The GitHub repository wuyinwuxian/Neural_Networks_froth_flotation contains a labelled image folder "data" with 3 categories: high, low, medium. Examples follow, each with its label.

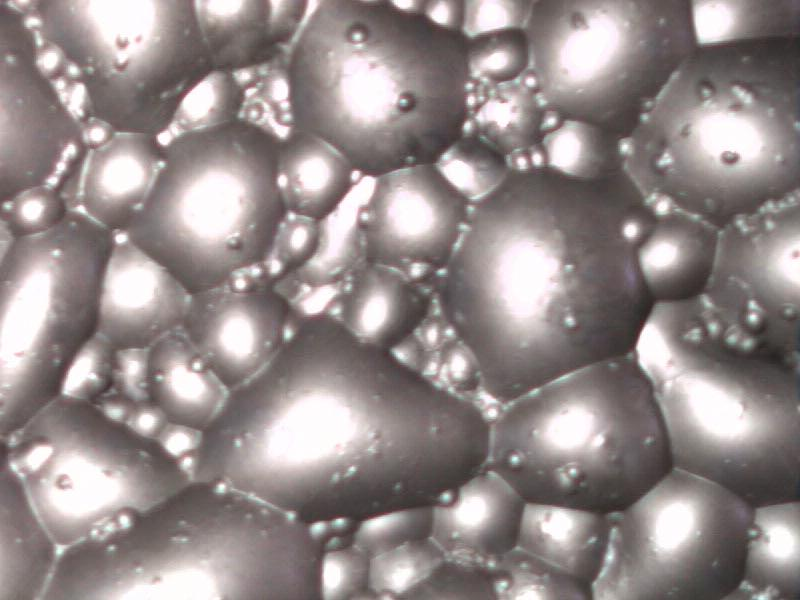
Label: high

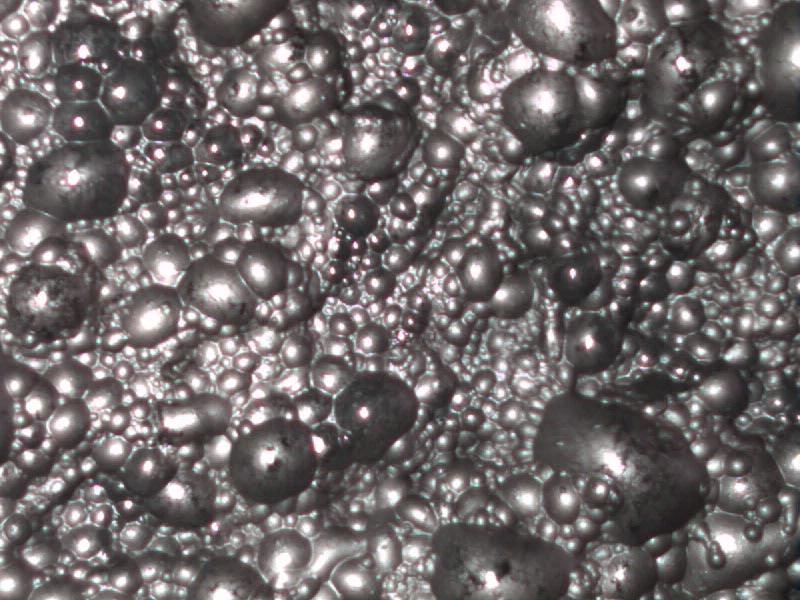
Label: low

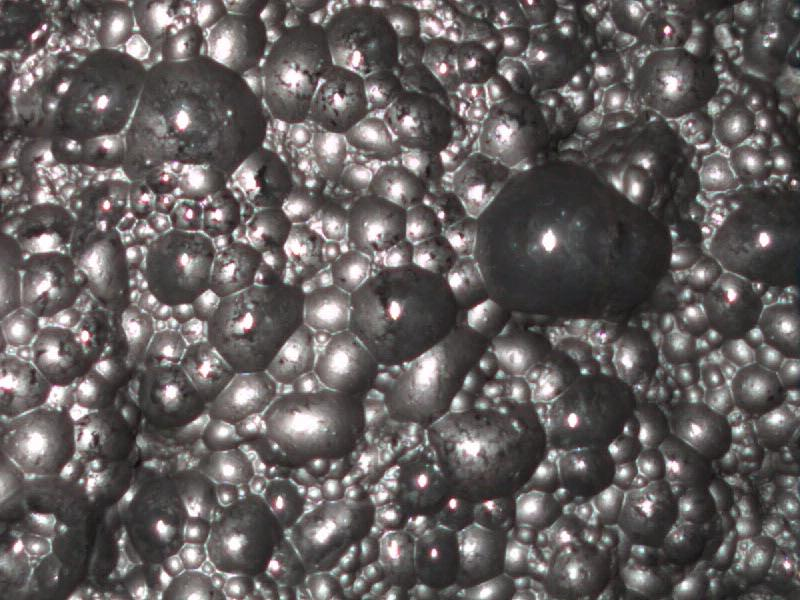
Label: low

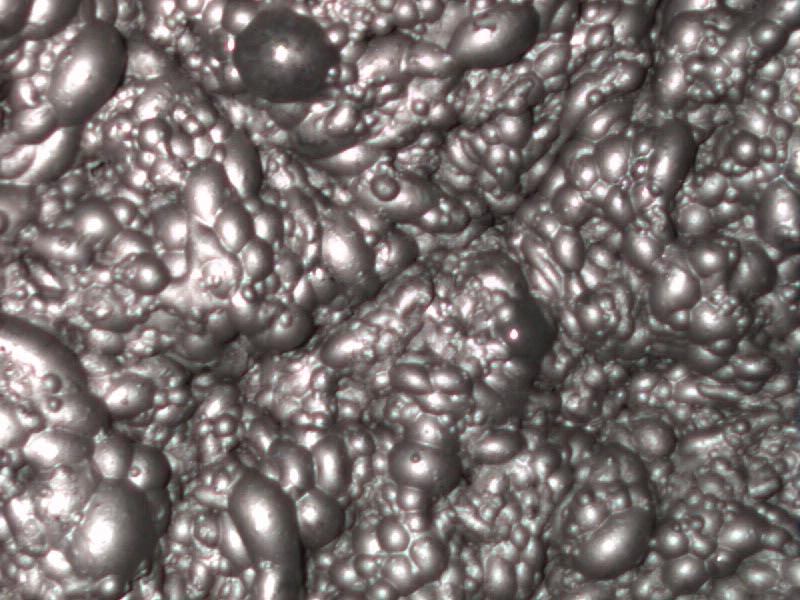
Label: medium

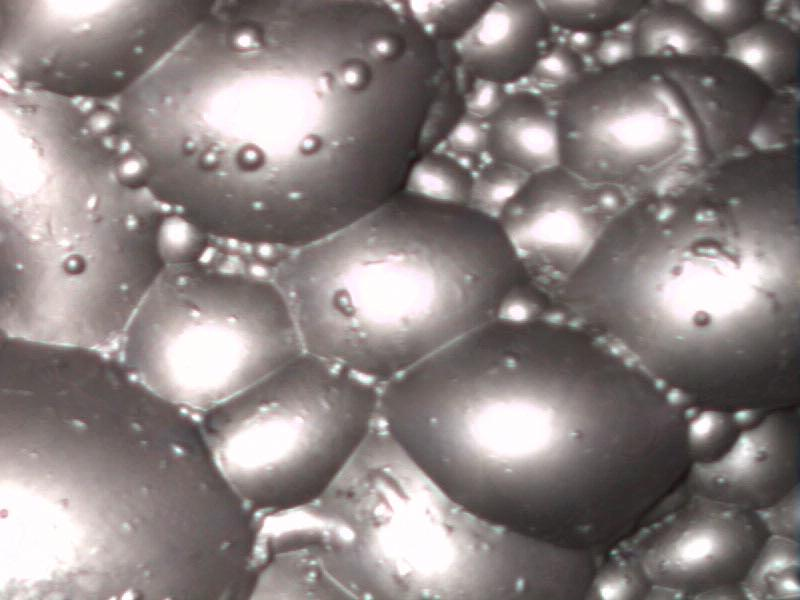
Label: high

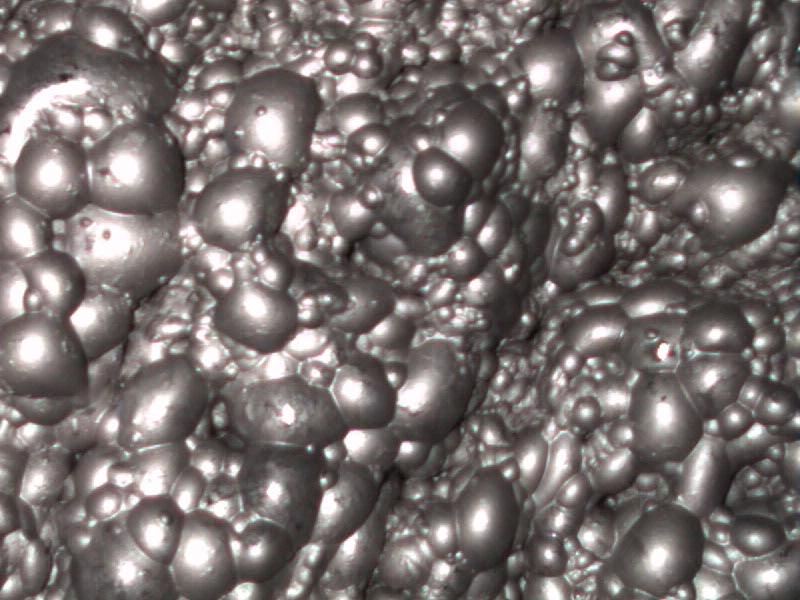
Label: medium
